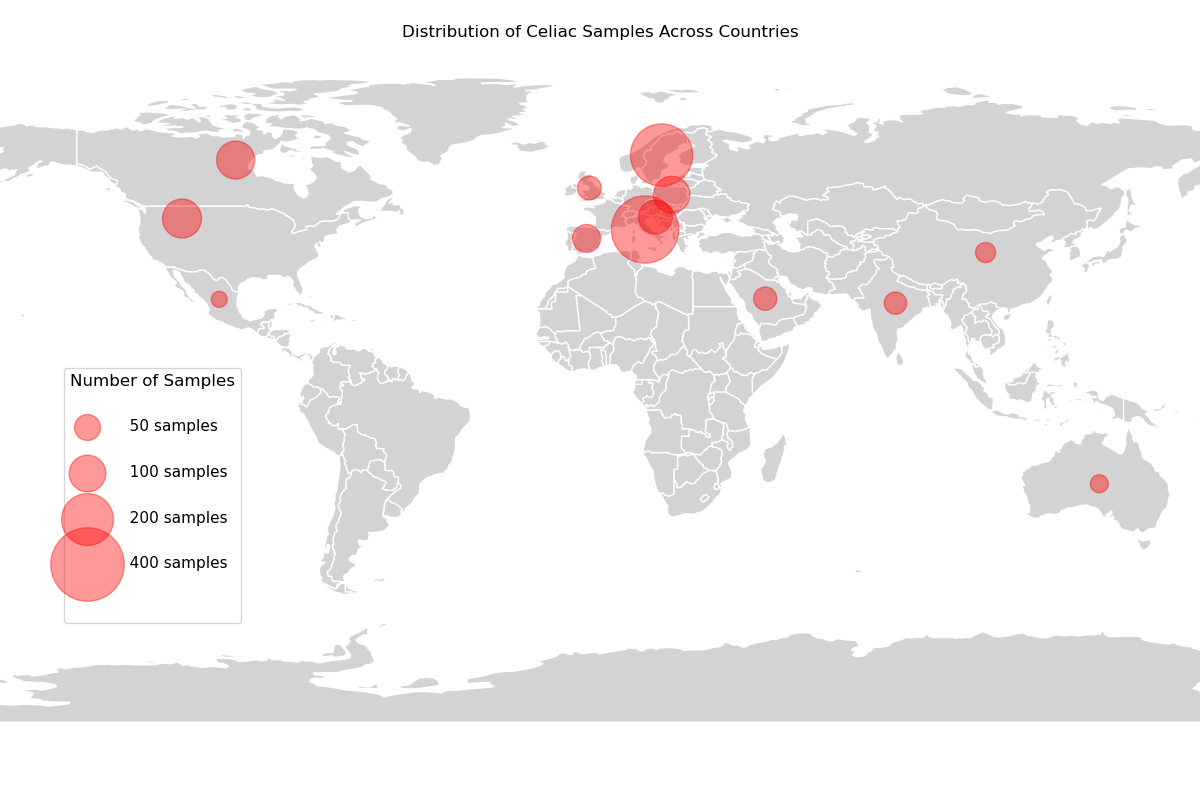

Source data for this figure (header and first rows):
Country	Count
Italy	336
Sweden	287
United States of America	113
Canada	107
Poland	99
Slovenia	85
Spain	58
United Kingdom	42
Saudi Arabia	40
India	37
China	30
Australia	24
Mexico	19
